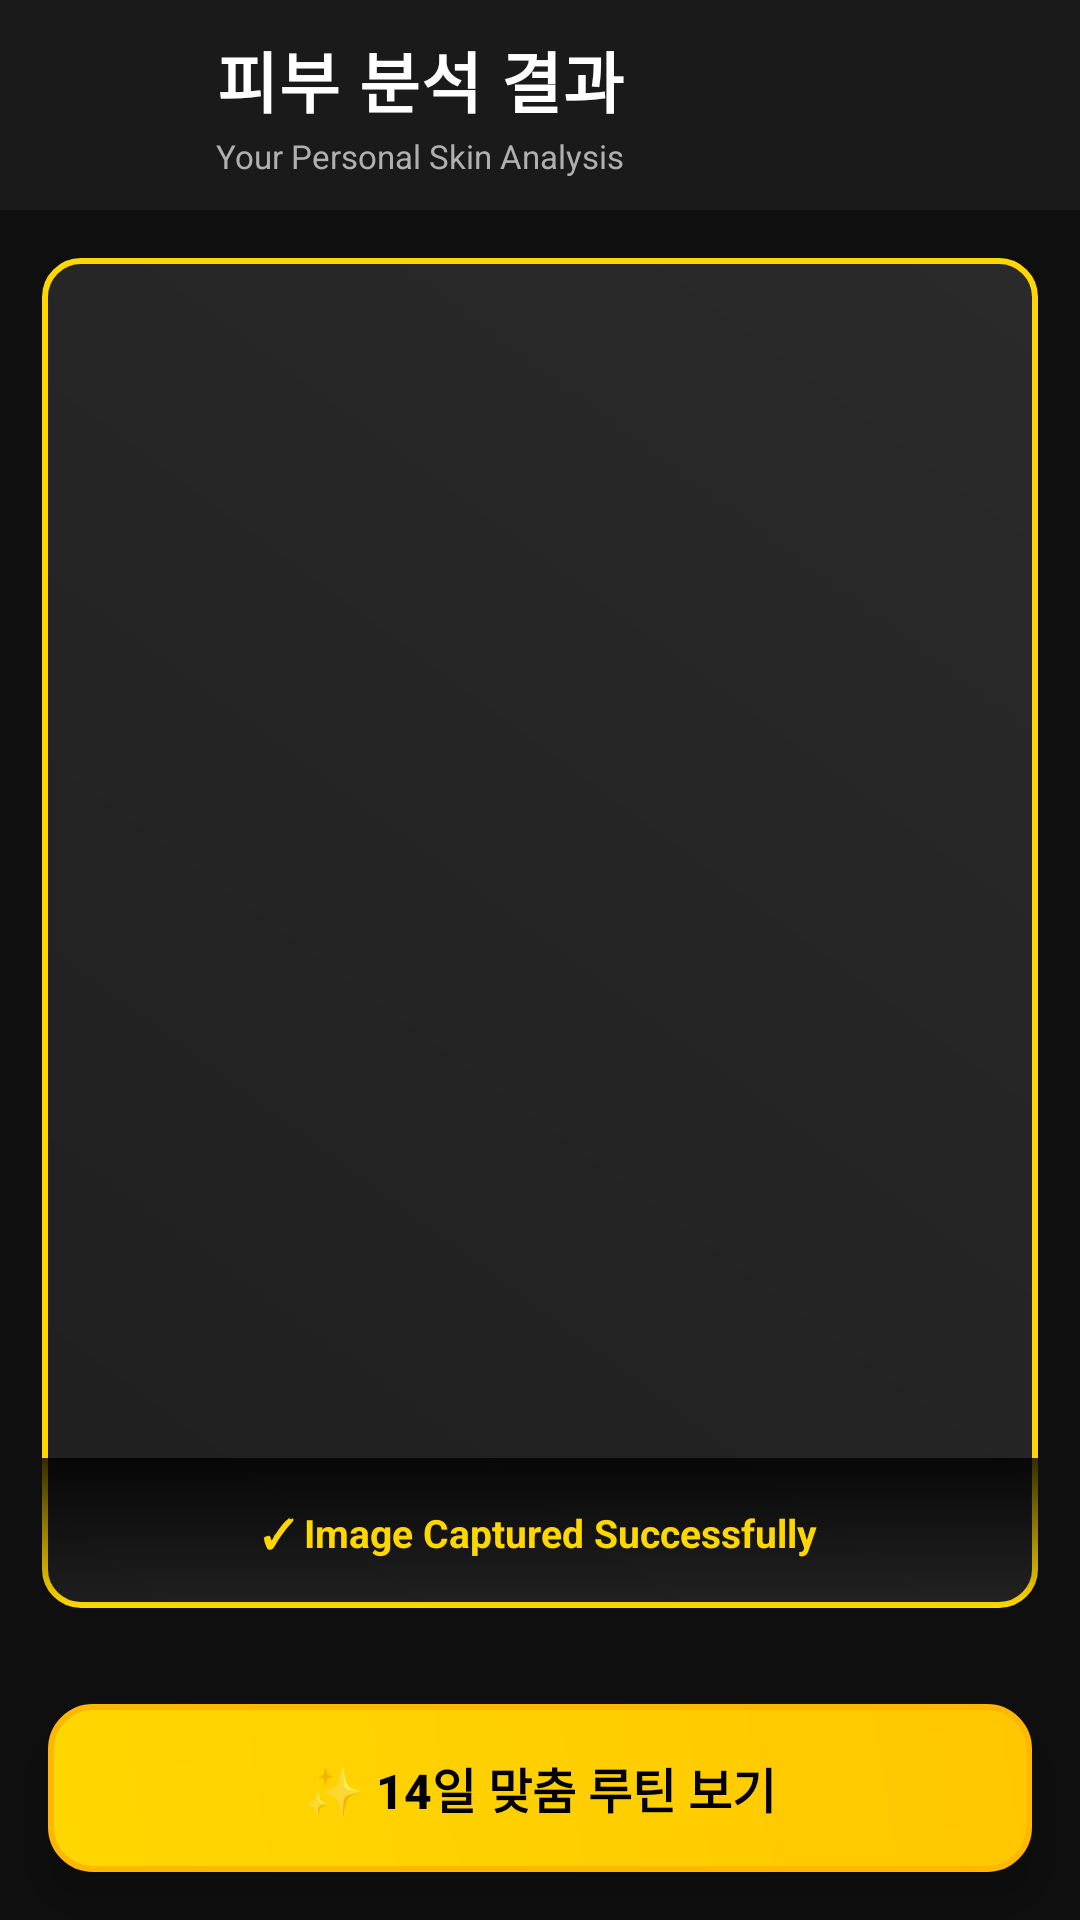

Write the Android layout XML for this screen, with the resource values it uses.
<!-- AndroidManifest.xml: application theme Theme.Lemonview -->
<!-- res/layout/activity_skin_result.xml -->
<?xml version="1.0" encoding="utf-8"?>
<androidx.constraintlayout.widget.ConstraintLayout
    xmlns:android="http://schemas.android.com/apk/res/android"
    xmlns:app="http://schemas.android.com/apk/res-auto"
    android:layout_width="match_parent"
    android:layout_height="match_parent"
    android:background="#0F0F0F">

    
    <LinearLayout
        android:id="@+id/headerContainer"
        android:layout_width="0dp"
        android:layout_height="70dp"
        android:orientation="horizontal"
        android:gravity="center_vertical"
        android:paddingStart="16dp"
        android:paddingEnd="16dp"
        android:background="#1A1A1A"
        app:layout_constraintTop_toTopOf="parent"
        app:layout_constraintStart_toStartOf="parent"
        app:layout_constraintEnd_toEndOf="parent">

        <ImageView
            android:id="@+id/btnBack"
            android:layout_width="44dp"
            android:layout_height="44dp"
            android:src="@drawable/ic_arrow_back"
            android:tint="#FFD700"
            android:scaleType="centerInside"
            android:contentDescription="Back"
            android:padding="8dp"/>

        <LinearLayout
            android:layout_width="0dp"
            android:layout_height="wrap_content"
            android:layout_weight="1"
            android:orientation="vertical"
            android:paddingStart="12dp">

            <TextView
                android:layout_width="wrap_content"
                android:layout_height="wrap_content"
                android:text="피부 분석 결과"
                android:textColor="#FFFFFF"
                android:textSize="22sp"
                android:textStyle="bold"
                android:letterSpacing="0.02"/>

            <TextView
                android:layout_width="wrap_content"
                android:layout_height="wrap_content"
                android:text="Your Personal Skin Analysis"
                android:textColor="#B0B0B0"
                android:textSize="11sp"
                android:layout_marginTop="2dp"/>

        </LinearLayout>

        <ImageView
            android:id="@+id/btnHome"
            android:layout_width="44dp"
            android:layout_height="44dp"
            android:src="@drawable/ic_home"
            android:tint="#FFD700"
            android:scaleType="centerInside"
            android:contentDescription="Home"
            android:padding="8dp"/>

    </LinearLayout>

    
    <ScrollView
        android:layout_width="0dp"
        android:layout_height="0dp"
        android:paddingStart="14dp"
        android:paddingEnd="14dp"
        android:paddingTop="16dp"
        android:paddingBottom="20dp"
        android:scrollbars="none"
        app:layout_constraintTop_toBottomOf="@id/headerContainer"
        app:layout_constraintStart_toStartOf="parent"
        app:layout_constraintEnd_toEndOf="parent"
        app:layout_constraintBottom_toTopOf="@id/btnRoutinePlan">

        <LinearLayout
            android:layout_width="match_parent"
            android:layout_height="wrap_content"
            android:orientation="vertical">

            
            <FrameLayout
                android:layout_width="match_parent"
                android:layout_height="450dp"
                android:background="@drawable/card_bg_gradient"
                android:foreground="?android:attr/selectableItemBackground">

                <ImageView
                    android:id="@+id/imgCaptured"
                    android:layout_width="match_parent"
                    android:layout_height="match_parent"
                    android:scaleType="fitCenter"
                    android:contentDescription="Captured skin image"/>

                <LinearLayout
                    android:layout_width="match_parent"
                    android:layout_height="50dp"
                    android:background="@drawable/gradient_overlay"
                    android:gravity="center"
                    android:layout_gravity="bottom">

                    <TextView
                        android:layout_width="wrap_content"
                        android:layout_height="wrap_content"
                        android:text="✓ Image Captured Successfully"
                        android:textColor="#FFD700"
                        android:textSize="13sp"
                        android:textStyle="bold"/>

                </LinearLayout>

            </FrameLayout>

            
            <View
                android:layout_width="match_parent"
                android:layout_height="14dp"/>

            
            <LinearLayout
                android:layout_width="match_parent"
                android:layout_height="wrap_content"
                android:orientation="vertical"
                android:background="@drawable/card_bg_health_border"
                android:padding="20dp">

                <LinearLayout
                    android:layout_width="match_parent"
                    android:layout_height="wrap_content"
                    android:orientation="vertical"
                    android:gravity="center_horizontal">

                    <TextView
                        android:layout_width="wrap_content"
                        android:layout_height="wrap_content"
                        android:text="피부 건강도"
                        android:textColor="#FFD700"
                        android:textSize="14sp"
                        android:textStyle="bold"
                        android:letterSpacing="0.05"/>

                    <LinearLayout
                        android:id="@+id/healthScoreContainer"
                        android:layout_width="match_parent"
                        android:layout_height="wrap_content"
                        android:orientation="vertical"
                        android:layout_marginTop="12dp"/>

                </LinearLayout>

            </LinearLayout>

            
            <View
                android:layout_width="match_parent"
                android:layout_height="12dp"/>

            
            <LinearLayout
                android:layout_width="match_parent"
                android:layout_height="wrap_content"
                android:orientation="vertical"
                android:background="@drawable/card_bg_rounded"
                android:padding="16dp">

                <TextView
                    android:layout_width="match_parent"
                    android:layout_height="wrap_content"
                    android:text="📋 Professional Skin Analysis Report"
                    android:textColor="#FFD700"
                    android:textSize="14sp"
                    android:textStyle="bold"
                    android:paddingBottom="10dp"/>

                <LinearLayout
                    android:id="@+id/personalReportContainer"
                    android:layout_width="match_parent"
                    android:layout_height="wrap_content"
                    android:orientation="vertical"/>

            </LinearLayout>

            
            <View
                android:layout_width="match_parent"
                android:layout_height="12dp"/>

            
            <LinearLayout
                android:layout_width="match_parent"
                android:layout_height="wrap_content"
                android:orientation="vertical"
                android:background="@drawable/card_bg_rounded"
                android:padding="16dp">

                <TextView
                    android:layout_width="match_parent"
                    android:layout_height="wrap_content"
                    android:text="⚠️ Primary Skin Conditions Detected"
                    android:textColor="#FFD700"
                    android:textSize="14sp"
                    android:textStyle="bold"
                    android:paddingBottom="10dp"/>

                <LinearLayout
                    android:id="@+id/primaryConditionsContainer"
                    android:layout_width="match_parent"
                    android:layout_height="wrap_content"
                    android:orientation="vertical"/>

            </LinearLayout>

            
            <View
                android:layout_width="match_parent"
                android:layout_height="12dp"/>

            
            <LinearLayout
                android:id="@+id/chartsContainer"
                android:layout_width="match_parent"
                android:layout_height="wrap_content"
                android:orientation="vertical"
                android:background="@drawable/card_bg_rounded"
                android:padding="16dp"/>

            
            <View
                android:layout_width="match_parent"
                android:layout_height="12dp"/>

            
            <LinearLayout
                android:layout_width="match_parent"
                android:layout_height="wrap_content"
                android:orientation="vertical"
                android:background="@drawable/card_bg_rounded"
                android:padding="16dp">

                <TextView
                    android:layout_width="match_parent"
                    android:layout_height="wrap_content"
                    android:text="💡 Professional Recommendations"
                    android:textColor="#FFD700"
                    android:textSize="14sp"
                    android:textStyle="bold"
                    android:paddingBottom="10dp"/>

                <LinearLayout
                    android:id="@+id/professionalRecommendationsContainer"
                    android:layout_width="match_parent"
                    android:layout_height="wrap_content"
                    android:orientation="vertical"/>

            </LinearLayout>

            
            <View
                android:layout_width="match_parent"
                android:layout_height="12dp"/>

            
            <LinearLayout
                android:id="@+id/diseaseListContainer"
                android:layout_width="match_parent"
                android:layout_height="wrap_content"
                android:orientation="vertical"
                android:background="@drawable/card_bg_rounded"
                android:padding="0dp"/>

            
            <View
                android:layout_width="match_parent"
                android:layout_height="20dp"/>

        </LinearLayout>

    </ScrollView>

    
    <Button
        android:id="@+id/btnRoutinePlan"
        android:layout_width="0dp"
        android:layout_height="56dp"
        android:layout_marginStart="16dp"
        android:layout_marginEnd="16dp"
        android:layout_marginBottom="16dp"
        android:text="✨ 14일 맞춤 루틴 보기"
        android:textColor="#000000"
        android:textSize="16sp"
        android:textStyle="bold"
        android:background="@drawable/btn_yellow_gradient"
        android:elevation="8dp"
        android:stateListAnimator="@null"
        app:layout_constraintStart_toStartOf="parent"
        app:layout_constraintEnd_toEndOf="parent"
        app:layout_constraintBottom_toBottomOf="parent"/>

</androidx.constraintlayout.widget.ConstraintLayout>
<!-- resources referenced by this layout -->
<resources>
  <!-- drawable btn_yellow_gradient (drawable) -->
  <?xml version="1.0" encoding="utf-8"?>
  <shape xmlns:android="http://schemas.android.com/apk/res/android"
      android:shape="rectangle">
  
      <gradient
          android:type="linear"
          android:angle="45"
          android:startColor="#FFD700"
          android:endColor="#FFC700"/>
  
      <corners android:radius="14dp"/>
  
      <stroke
          android:width="2dp"
          android:color="#FFB700"/>
  
  </shape>
  <!-- drawable card_bg_gradient (drawable) -->
  <?xml version="1.0" encoding="utf-8"?>
  <shape xmlns:android="http://schemas.android.com/apk/res/android"
      android:shape="rectangle">
  
      <gradient
          android:type="linear"
          android:angle="45"
          android:startColor="#1F1F1F"
          android:endColor="#2A2A2A"/>
  
      <corners android:radius="12dp"/>
  
      <stroke
          android:width="2dp"
          android:color="#FFD700"/>
  
  </shape>
  <!-- drawable card_bg_health_border (drawable) -->
  <?xml version="1.0" encoding="utf-8"?>
  <shape xmlns:android="http://schemas.android.com/apk/res/android"
      android:shape="rectangle">
  
      <gradient
          android:type="linear"
          android:angle="135"
          android:startColor="#1E1E1E"
          android:endColor="#252525"/>
  
      <stroke
          android:width="2dp"
          android:color="#FFD700"/>
  
      <corners android:radius="16dp"/>
  
  </shape>
  <!-- drawable card_bg_rounded (drawable) -->
  <?xml version="1.0" encoding="utf-8"?>
  <layer-list xmlns:android="http://schemas.android.com/apk/res/android">
  
      
      <item>
          <shape android:shape="rectangle">
              <solid android:color="#05FFFFFF"/>
              <corners android:radius="16dp"/>
          </shape>
      </item>
  
      
      <item android:top="0dp" android:right="0dp" android:left="0dp" android:bottom="0dp">
          <shape android:shape="rectangle">
              <gradient
                  android:type="linear"
                  android:angle="135"
                  android:startColor="#1E1E1E"
                  android:endColor="#252525"/>
              <stroke
                  android:width="2dp"
                  android:color="#FFD700"/>
              <corners android:radius="16dp"/>
          </shape>
      </item>
  
  </layer-list>
  <!-- drawable gradient_overlay (drawable) -->
  <?xml version="1.0" encoding="utf-8"?>
  <shape xmlns:android="http://schemas.android.com/apk/res/android"
      android:shape="rectangle">
  
      <gradient
          android:type="linear"
          android:angle="90"
          android:startColor="#00000000"
          android:endColor="#CC000000"/>
  
  </shape>
  <style name="Theme.Lemonview" parent="Theme.AppCompat.Light.NoActionBar" />
</resources>
